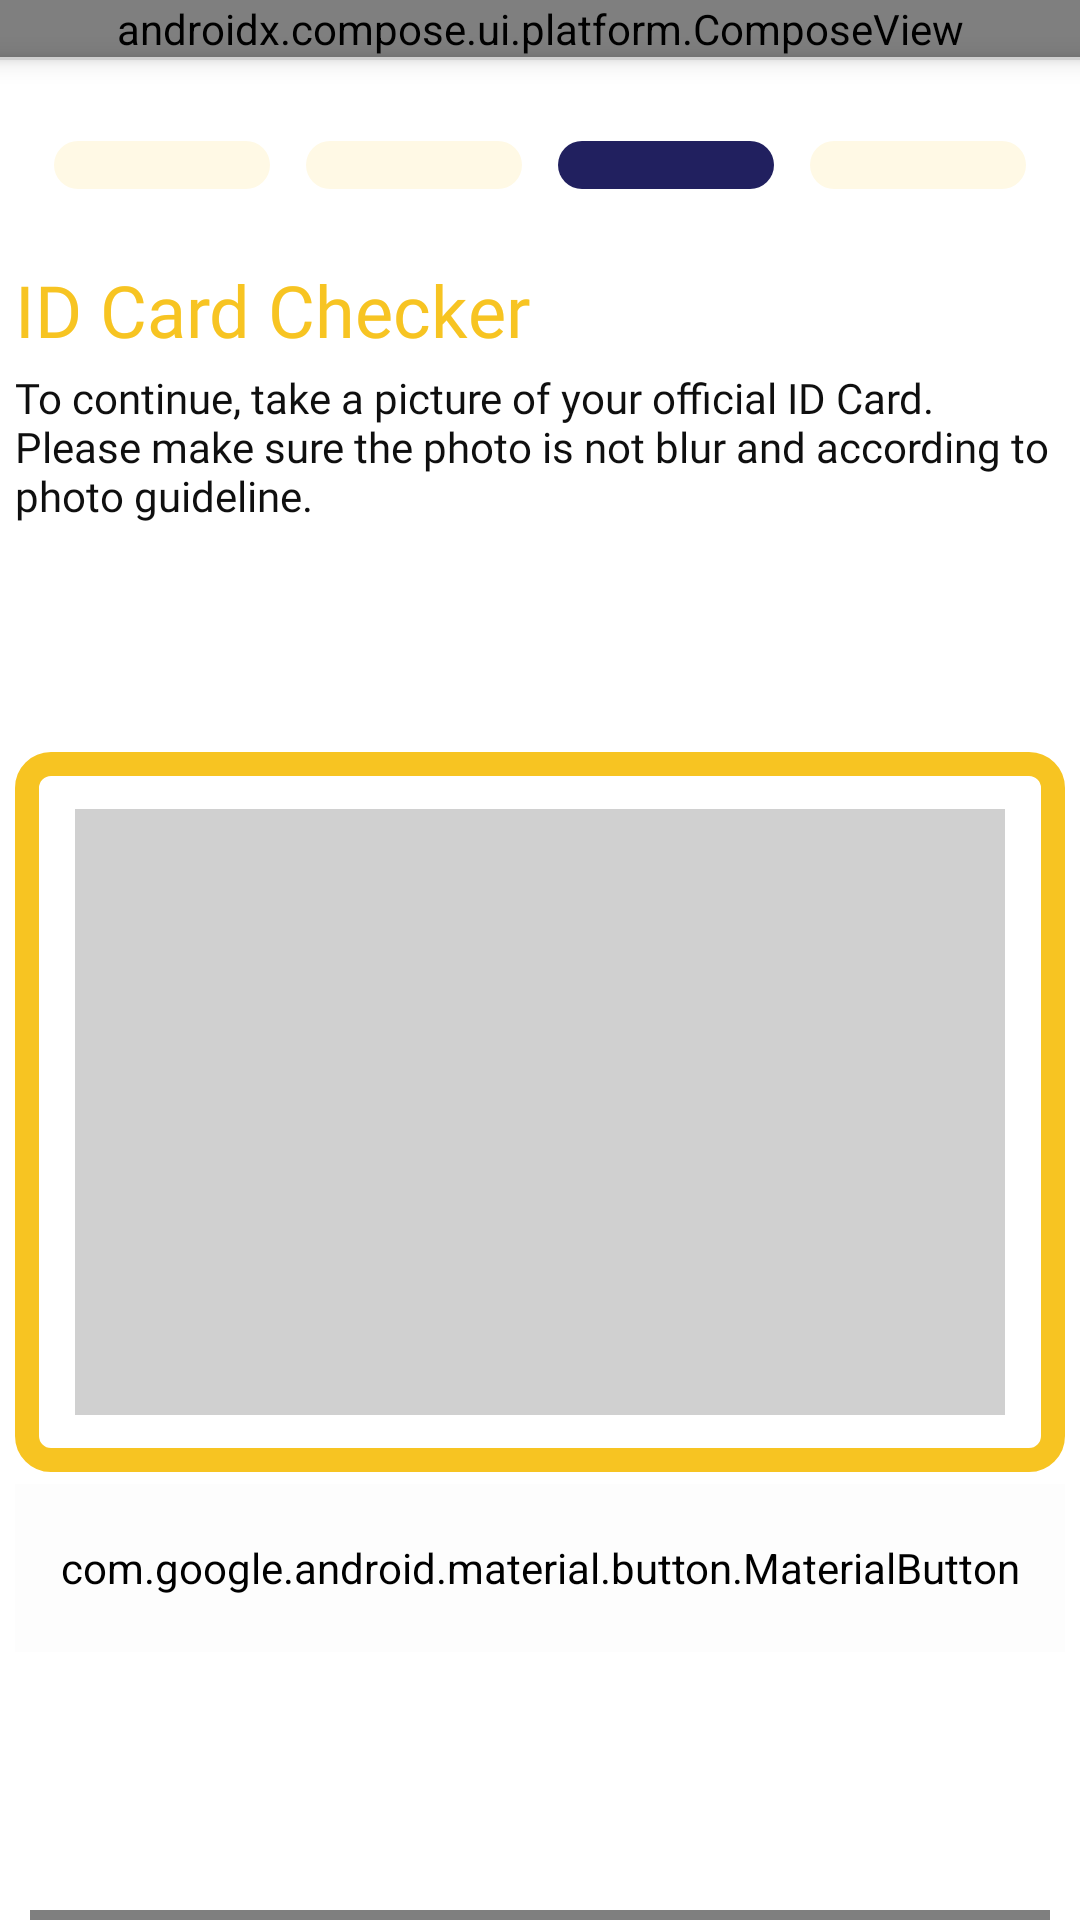

Write the Android layout XML for this screen, with the resource values it uses.
<!-- AndroidManifest.xml: application theme Theme.Mobiledev -->
<!-- res/layout/activity_progress_three.xml -->
<?xml version="1.0" encoding="utf-8"?>
<androidx.constraintlayout.widget.ConstraintLayout xmlns:android="http://schemas.android.com/apk/res/android"
    xmlns:app="http://schemas.android.com/apk/res-auto"
    xmlns:tools="http://schemas.android.com/tools"
    android:layout_width="match_parent"
    android:layout_height="match_parent"
    tools:context=".ui.agreement.ProgressThree">

    <androidx.compose.ui.platform.ComposeView
        android:id="@+id/composeView"
        android:layout_width="match_parent"
        android:layout_height="wrap_content"
        app:layout_constraintStart_toStartOf="parent"
        app:layout_constraintTop_toTopOf="parent"/>

    <View
        android:layout_width="match_parent"
        android:layout_height="1dp"
        android:background="@color/grey"
        android:elevation="5dp"
        app:layout_constraintStart_toStartOf="parent"
        app:layout_constraintTop_toBottomOf="@+id/composeView"
        />

    <LinearLayout
        android:id="@+id/progress"
        android:layout_width="match_parent"
        android:layout_height="wrap_content"
        android:orientation="horizontal"
        android:gravity="center"
        android:layout_marginTop="28dp"
        app:layout_constraintStart_toEndOf="parent"
        app:layout_constraintTop_toBottomOf="@+id/composeView">

        <com.google.android.material.imageview.ShapeableImageView
            android:id="@+id/shapeableImageView1"
            android:layout_width="72dp"
            android:layout_height="wrap_content"
            android:background="@drawable/progress2" />

        <com.google.android.material.imageview.ShapeableImageView
            android:id="@+id/shapeableImageView2"
            android:layout_width="72dp"
            android:layout_marginStart="12dp"
            android:layout_height="wrap_content"
            android:background="@drawable/progress2" />

        <com.google.android.material.imageview.ShapeableImageView
            android:id="@+id/shapeableImageView3"
            android:layout_width="72dp"
            android:layout_marginStart="12dp"
            android:layout_height="wrap_content"
            android:background="@drawable/progress1" />

        <com.google.android.material.imageview.ShapeableImageView
            android:id="@+id/shapeableImageView4"
            android:layout_width="72dp"
            android:layout_marginStart="12dp"
            android:layout_height="wrap_content"
            android:background="@drawable/progress2" />

    </LinearLayout>

    <com.google.android.material.textview.MaterialTextView
        android:id="@+id/profile"
        android:layout_width="350dp"
        android:layout_height="36dp"
        android:layout_marginStart="32dp"
        android:layout_marginTop="24dp"
        android:layout_marginEnd="32dp"
        android:fontFamily="@font/worksans_bold"
        android:text="@string/idcheck"
        android:textColor="?colorSecondary"
        android:textSize="24sp"
        app:layout_constraintEnd_toEndOf="parent"
        app:layout_constraintStart_toStartOf="parent"
        app:layout_constraintTop_toBottomOf="@+id/progress" />

    <com.google.android.material.textview.MaterialTextView
        android:id="@+id/profiledetail"
        android:layout_width="350dp"
        android:layout_height="wrap_content"
        android:layout_marginStart="32dp"
        android:layout_marginEnd="32dp"
        android:fontFamily="@font/worksans_regular"
        android:text="@string/idcheckdetail"
        android:textColor="?colorOnPrimary"
        android:textSize="14sp"
        app:layout_constraintEnd_toEndOf="parent"
        app:layout_constraintStart_toStartOf="parent"
        app:layout_constraintTop_toBottomOf="@+id/profile" />

    <androidx.constraintlayout.widget.ConstraintLayout
        android:id="@+id/photoBox"
        android:layout_width="350dp"
        android:layout_height="240dp"
        android:layout_marginTop="76dp"
        app:layout_constraintEnd_toEndOf="parent"
        app:layout_constraintStart_toStartOf="parent"
        app:layout_constraintTop_toBottomOf="@+id/profiledetail"
        android:background="@drawable/photobox"
        android:gravity="center">

        <com.google.android.material.imageview.ShapeableImageView
            android:id="@+id/photo"
            android:scaleType="centerCrop"
            android:layout_width="310dp"
            android:layout_height="202dp"
            app:layout_constraintBottom_toBottomOf="parent"
            app:layout_constraintEnd_toEndOf="parent"
            app:layout_constraintStart_toStartOf="parent"
            app:layout_constraintTop_toTopOf="parent"
            android:background="@color/grey"/>

    </androidx.constraintlayout.widget.ConstraintLayout>

    <com.google.android.material.button.MaterialButton
        android:id="@+id/photoGuideline"
        android:layout_width="350dp"
        android:layout_height="56dp"
        android:layout_marginTop="4dp"
        android:backgroundTint="?colorOnSecondary"
        android:fontFamily="@font/worksans_bold"
        android:text="@string/guideline"
        android:textAlignment="textStart"
        android:textAllCaps="false"
        android:textColor="?colorTertiary"
        android:textSize="14sp"
        app:icon="@drawable/baseline_info_24"
        app:iconPadding="16dp"
        app:iconTint="?colorTertiary"
        app:layout_constraintEnd_toEndOf="parent"
        app:layout_constraintStart_toStartOf="parent"
        app:layout_constraintTop_toBottomOf="@+id/photoBox"
        app:shapeAppearance="@style/ShapeAppearanceOverlay.TextInputLayout.Rounded"
        app:strokeColor="?colorTertiary"
        app:strokeWidth="2dp" />

    <com.google.android.material.button.MaterialButton
        android:id="@+id/takePhoto"
        android:layout_width="340dp"
        android:layout_height="62dp"
        android:layout_marginTop="8dp"
        android:backgroundTint="?colorOnSecondary"
        android:fontFamily="@font/worksans_bold"
        android:text="@string/take"
        android:textAlignment="center"
        android:textAllCaps="false"
        android:textColor="?colorTertiary"
        android:textSize="16sp"
        app:layout_constraintEnd_toEndOf="parent"
        app:layout_constraintStart_toStartOf="parent"
        app:layout_constraintTop_toBottomOf="@+id/nextBtn"
        app:shapeAppearance="@style/ShapeAppearanceOverlay.TextInputLayout.Rounded"
        app:strokeColor="?colorTertiary"
        app:strokeWidth="2dp" />

    <androidx.compose.ui.platform.ComposeView
        android:id="@+id/nextBtn"
        android:layout_width="340dp"
        android:layout_height="wrap_content"
        android:layout_marginTop="86dp"
        app:layout_constraintEnd_toEndOf="parent"
        app:layout_constraintStart_toStartOf="parent"
        app:layout_constraintTop_toBottomOf="@+id/photoGuideline" />

</androidx.constraintlayout.widget.ConstraintLayout>
<!-- resources referenced by this layout -->
<resources>
  <color name="grey">#D0D0D0</color>
  <!-- drawable baseline_info_24 (drawable) -->
  <vector android:height="24dp" android:tint="#1540B6"
      android:viewportHeight="24" android:viewportWidth="24"
      android:width="24dp" xmlns:android="http://schemas.android.com/apk/res/android">
      <path android:fillColor="@android:color/white" android:pathData="M12,2C6.48,2 2,6.48 2,12s4.48,10 10,10 10,-4.48 10,-10S17.52,2 12,2zM13,17h-2v-6h2v6zM13,9h-2L11,7h2v2z"/>
  </vector>
  <!-- drawable photobox (drawable) -->
  <?xml version="1.0" encoding="utf-8"?>
  <shape xmlns:android="http://schemas.android.com/apk/res/android">
      <size android:height="240dp" android:width="350dp"/>
      <corners android:radius="8dp"/>
      <stroke android:width="8dp" android:color="@color/yellow"/>
  </shape>
  <!-- drawable progress1 (drawable) -->
  <?xml version="1.0" encoding="utf-8"?>
  <shape xmlns:android="http://schemas.android.com/apk/res/android">
      <size android:height="16dp" android:width="120dp"/>
      <corners android:radius="8dp"/>
      <solid android:color="?colorPrimaryVariant"/>
  </shape>
  <!-- drawable progress2 (drawable) -->
  <?xml version="1.0" encoding="utf-8"?>
  <shape xmlns:android="http://schemas.android.com/apk/res/android">
      <size android:height="16dp" android:width="120dp"/>
      <corners android:radius="8dp"/>
      <solid android:color="@color/cream"/>
  </shape>
  <string name="guideline">Check Photo Guideline</string>
  <string name="idcheck">ID Card Checker</string>
  <string name="idcheckdetail">To continue, take a picture of your official ID Card. Please make sure the photo is not blur and according to photo guideline.</string>
  <string name="take">Start Take a Photo</string>
  <style name="ShapeAppearanceOverlay.TextInputLayout.Rounded" parent="">
          <item name="cornerFamily">rounded</item>
          <item name="cornerSize">20%</item>
      </style>
  <style name="Theme.Mobiledev" parent="Theme.MaterialComponents.DayNight.DarkActionBar">
          <item name="windowNoTitle">true</item>
          <item name="windowActionBar">false</item>
          
          <item name="colorPrimary">@color/lightblue</item>
          <item name="colorPrimaryVariant">@color/darkblue</item>
          <item name="colorOnPrimary">@color/black</item>
          
          <item name="colorSecondary">@color/yellow</item>
          <item name="colorSecondaryVariant">@color/cream</item>
          <item name="colorOnSecondary">@color/white</item>
          
          <item name="android:statusBarColor">?attr/colorPrimary</item>
          
          <item name="android:windowAnimationStyle">@style/CustomActivityAnimation</item>
      </style>
  <color name="yellow">#F7C422</color>
  <color name="cream">#FFF9E5</color>
  <color name="lightblue">#1540B7</color>
  <color name="darkblue">#21205F</color>
  <color name="black">#0F0F0F</color>
  <color name="white">#FDFDFD</color>
  <style name="CustomActivityAnimation" parent="@android:style/Animation.Activity">
          <item name="android:activityOpenEnterAnimation">@anim/slide_in_right</item>
          <item name="android:activityOpenExitAnimation">@anim/slide_out_left</item>
          <item name="android:activityCloseEnterAnimation">@anim/slide_in_left</item>
          <item name="android:activityCloseExitAnimation">@anim/slide_out_right</item>
      </style>
</resources>
